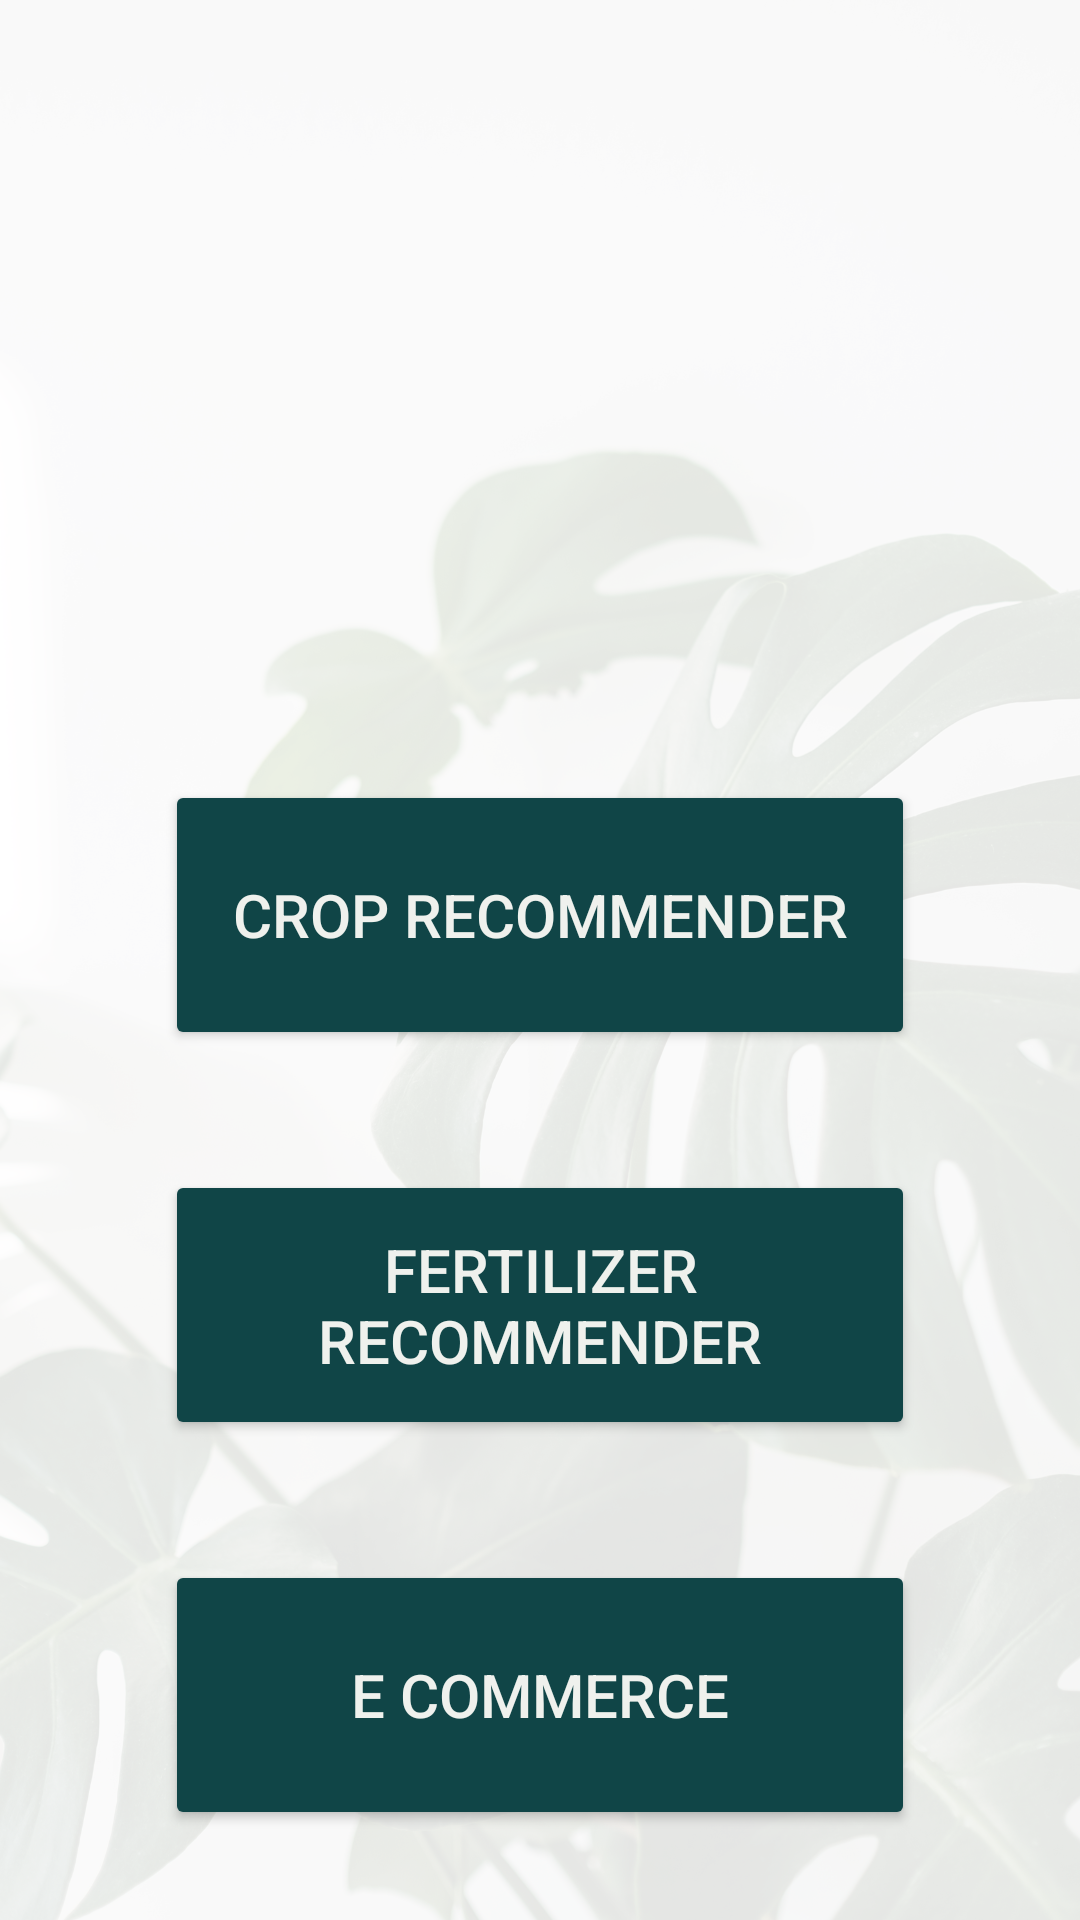

Here is an Android app screen rendered from its layout file. Give the layout XML and the strings, colors and styles it references.
<!-- AndroidManifest.xml: application theme Theme.Agrefine -->
<!-- res/layout/activity_home.xml -->
<?xml version="1.0" encoding="utf-8"?>
<androidx.appcompat.widget.LinearLayoutCompat xmlns:android="http://schemas.android.com/apk/res/android"
    xmlns:app="http://schemas.android.com/apk/res-auto"
    xmlns:tools="http://schemas.android.com/tools"
    android:layout_width="match_parent"
    android:layout_height="match_parent"
    tools:context=".HomeActivity"
    android:layout_gravity="center_horizontal"
    android:background="@drawable/bgblur"
    android:orientation="vertical"
    >

    <ImageView
        android:layout_width="100dp"
        android:layout_height="100dp"
        android:src="@drawable/leaf"
        android:layout_gravity="center"
        android:layout_marginTop="30dp">

    </ImageView>


    <Button
        android:layout_width="250dp"
        android:layout_height="90dp"
        android:text="Crop Recommender"
        android:id="@+id/CropRecommender"
        android:textColor="@color/finalWhite"
        android:textSize="20sp"
        android:backgroundTint="@color/finalGreen"
        android:layout_gravity="center"
        android:elevation="15dp"
        android:layout_marginTop="130dp"/>
    <Button
        android:layout_width="250dp"
        android:layout_height="90dp"
        android:text="Fertilizer Recommender"
        android:id="@+id/FertilizerRecommender"
        android:textColor="@color/finalWhite"
        android:textSize="20sp"
        android:backgroundTint="@color/finalGreen"
        android:layout_gravity="center"
        android:elevation="15dp"
        android:layout_marginTop="40dp"/>
    <Button
        android:layout_width="250dp"
        android:layout_height="90dp"
        android:text="E commerce"
        android:textSize="20sp"
        android:id="@+id/ecommercehome"
        android:textColor="@color/finalWhite"
        android:backgroundTint="@color/finalGreen"
        android:layout_gravity="center"
        android:elevation="15dp"
        android:layout_marginTop="40dp"/>

</androidx.appcompat.widget.LinearLayoutCompat>
<!-- resources referenced by this layout -->
<resources>
  <color name="finalGreen">#104547</color>
  <color name="finalWhite">#EFF1ED</color>
  <!-- drawable bgblur: png bitmap (drawable, 835525 bytes) -->
  <style name="Theme.Agrefine" parent="Base.Theme.Agrefine" />
  <style name="Base.Theme.Agrefine" parent="Theme.Material3.DayNight.NoActionBar">
          
          
          <item name="android:statusBarColor" tools:targetApi="1">@color/finalGreen</item>
      </style>
</resources>
